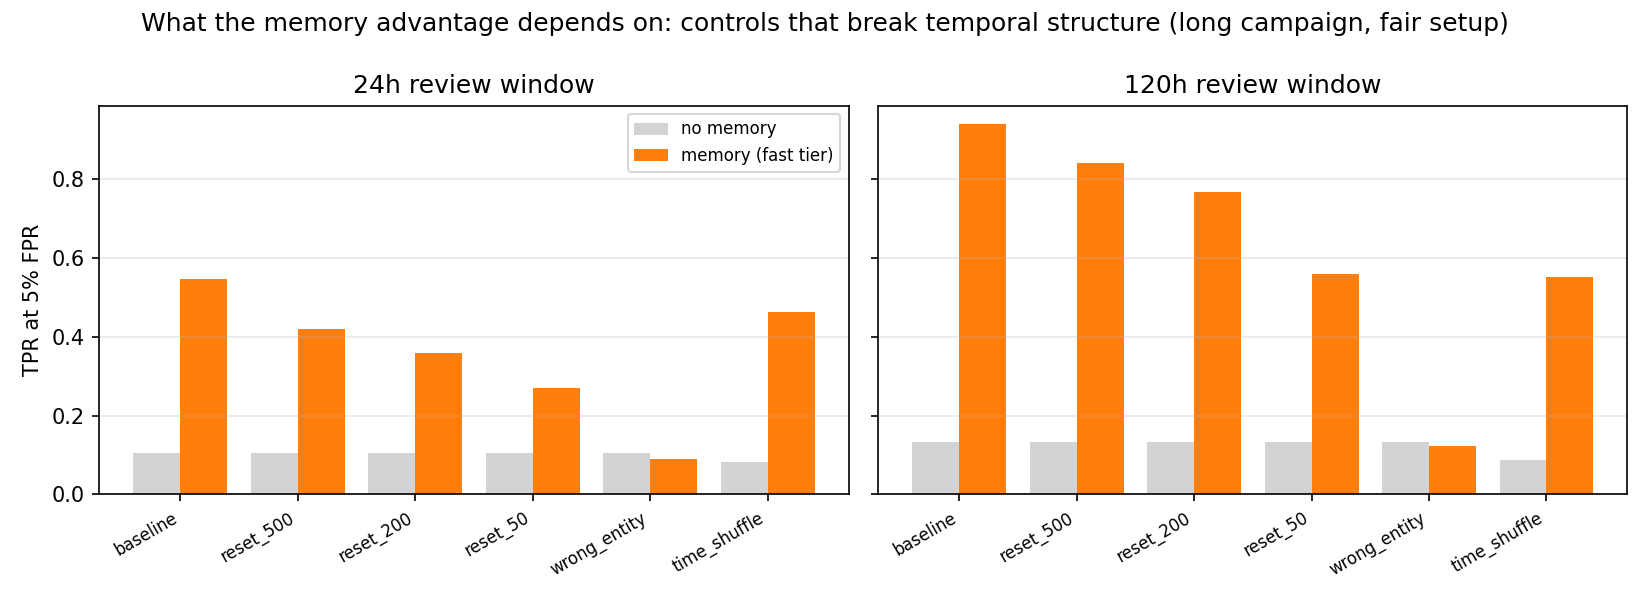

Values plotted in this chart, from the file beside it:
control, policy, window_hours, threshold, tpr, fpr, fpr_benign_entities, fpr_attacker_preonset
baseline, myopic, 24, 0.1742, 0.1044, 0.04981, 0.04864, 0.05816
baseline, myopic, 120, 0.1977, 0.1327, 0.05013, 0.04887, 0.06049
baseline, fast, 24, 0.4322, 0.5467, 0.05002, 0.03777, 0.1374
baseline, fast, 120, 0.7345, 0.9405, 0.05033, 0.03686, 0.1608
reset_500, myopic, 24, 0.1742, 0.1044, 0.04981, 0.04864, 0.05816
reset_500, myopic, 120, 0.1977, 0.1327, 0.05013, 0.04887, 0.06049
reset_500, fast, 24, 0.515, 0.4196, 0.05033, 0.0405, 0.1205
reset_500, fast, 120, 0.7628, 0.8419, 0.05005, 0.03862, 0.1438
reset_200, myopic, 24, 0.1742, 0.1044, 0.04981, 0.04864, 0.05816
reset_200, myopic, 120, 0.1977, 0.1327, 0.05013, 0.04887, 0.06049
reset_200, fast, 24, 0.5214, 0.3577, 0.0502, 0.04255, 0.1048
reset_200, fast, 120, 0.7423, 0.7684, 0.04878, 0.03974, 0.1229
reset_50, myopic, 24, 0.1742, 0.1044, 0.04981, 0.04864, 0.05816
reset_50, myopic, 120, 0.1977, 0.1327, 0.05013, 0.04887, 0.06049
reset_50, fast, 24, 0.4376, 0.2697, 0.05011, 0.04536, 0.08407
reset_50, fast, 120, 0.599, 0.5584, 0.05062, 0.04512, 0.09576
wrong_entity, myopic, 24, 0.1742, 0.1044, 0.04981, 0.04864, 0.05816
wrong_entity, myopic, 120, 0.1977, 0.1327, 0.05013, 0.04887, 0.06049
wrong_entity, fast, 24, 0.2566, 0.09065, 0.04978, 0.05311, 0.02602
wrong_entity, fast, 120, 0.3032, 0.1227, 0.04938, 0.05261, 0.02282
time_shuffle, myopic, 24, 0.1277, 0.08095, 0.04952, 0.0456, 0.07756
time_shuffle, myopic, 120, 0.1373, 0.08695, 0.05044, 0.04585, 0.08805
time_shuffle, fast, 24, 0.4695, 0.4619, 0.04925, 0.02016, 0.2569
time_shuffle, fast, 120, 0.6617, 0.5519, 0.04976, 0.01648, 0.3229
